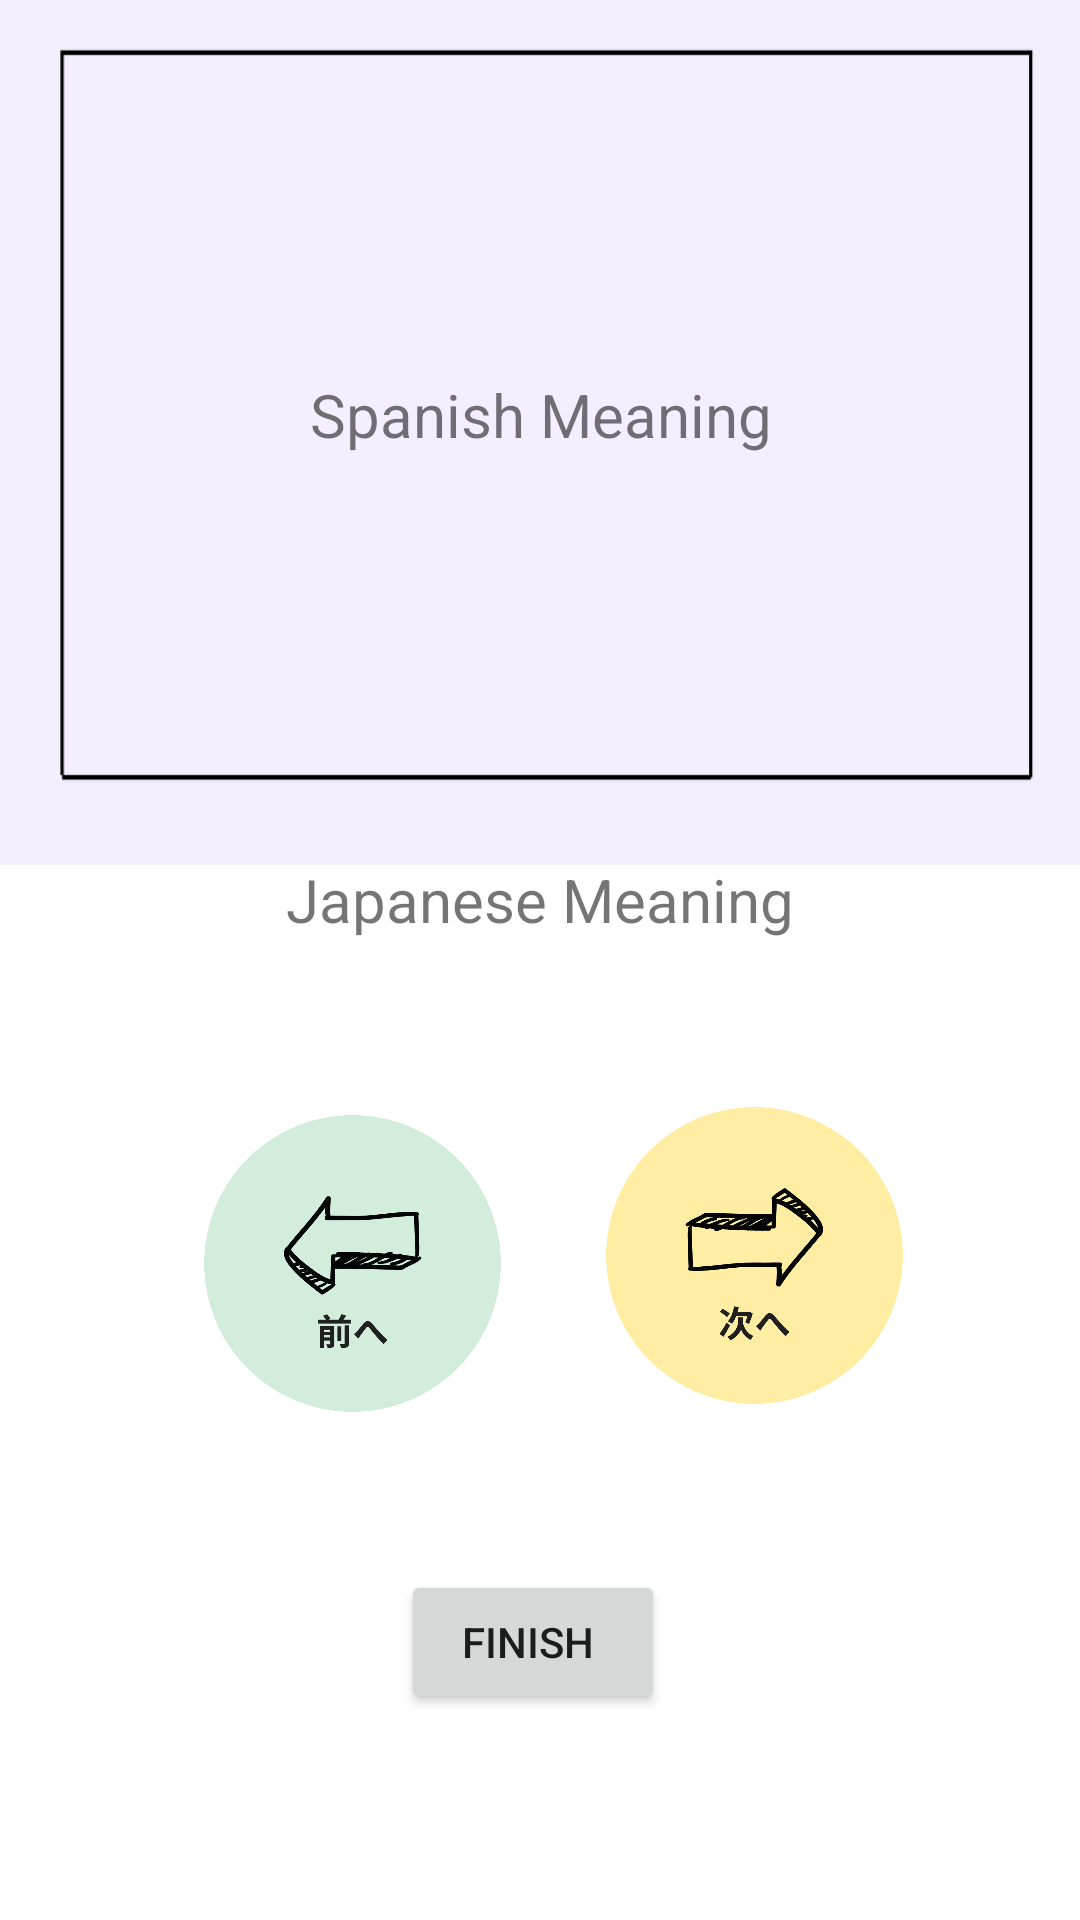

Layout XML and referenced resources for this Android screen:
<!-- AndroidManifest.xml: application theme Theme.Esupanoru -->
<!-- res/layout/activity_practice.xml -->
<?xml version="1.0" encoding="utf-8"?>
<androidx.constraintlayout.widget.ConstraintLayout xmlns:android="http://schemas.android.com/apk/res/android"
    xmlns:app="http://schemas.android.com/apk/res-auto"
    xmlns:tools="http://schemas.android.com/tools"
    android:layout_width="match_parent"
    android:layout_height="match_parent"
    tools:context=".Practice">

    <FrameLayout
        android:id="@+id/testCard"
        android:layout_width="367dp"
        android:layout_height="300dp"
        android:layout_marginStart="22dp"
        android:layout_marginTop="49dp"
        android:layout_marginEnd="22dp"
        android:layout_marginBottom="50dp"
        android:background="@drawable/background"
        app:layout_constraintBottom_toTopOf="@+id/japaneseMeaning"
        app:layout_constraintEnd_toEndOf="parent"
        app:layout_constraintStart_toStartOf="parent"
        app:layout_constraintTop_toTopOf="parent">

        <TextView
            android:id="@+id/test_question"
            android:layout_width="wrap_content"
            android:layout_height="wrap_content"
            android:layout_gravity="center|center_horizontal|center_vertical"
            android:gravity="center|center_horizontal|center_vertical"
            android:text="@string/SpanishM"
            android:textSize="20sp" />
    </FrameLayout>

    <ImageView
        android:id="@+id/back"
        android:layout_width="115dp"
        android:layout_height="135dp"
        android:layout_marginStart="60dp"
        android:layout_marginTop="31dp"
        android:layout_marginBottom="152dp"
        app:layout_constraintBottom_toBottomOf="parent"
        app:layout_constraintStart_toStartOf="parent"
        app:layout_constraintTop_toBottomOf="@+id/japaneseMeaning"
        app:srcCompat="@drawable/back" />

    <Button
        android:id="@+id/finishButton"
        android:layout_width="wrap_content"
        android:layout_height="wrap_content"
        android:layout_marginStart="156dp"
        android:layout_marginTop="9dp"
        android:layout_marginEnd="161dp"
        android:layout_marginBottom="43dp"
        android:text="Finish "
        app:layout_constraintBottom_toBottomOf="parent"
        app:layout_constraintEnd_toEndOf="parent"
        app:layout_constraintStart_toStartOf="parent"
        app:layout_constraintTop_toBottomOf="@+id/back" />

    <ImageView
        android:id="@+id/next"
        android:layout_width="115dp"
        android:layout_height="131dp"
        android:layout_marginStart="68dp"
        android:layout_marginEnd="51dp"
        android:layout_marginBottom="156dp"
        app:layout_constraintBottom_toBottomOf="parent"
        app:layout_constraintEnd_toEndOf="parent"
        app:layout_constraintHorizontal_bias="1.0"
        app:layout_constraintStart_toEndOf="@+id/back"
        app:srcCompat="@drawable/next" />

    <TextView
        android:id="@+id/japaneseMeaning"
        android:layout_width="287dp"
        android:layout_height="46dp"
        android:layout_marginStart="62dp"
        android:layout_marginEnd="62dp"
        android:layout_marginBottom="30dp"
        android:gravity="center|center_horizontal"
        android:text="@string/japaneseM"
        android:textSize="20sp"
        app:layout_constraintBottom_toTopOf="@+id/next"
        app:layout_constraintEnd_toEndOf="parent"
        app:layout_constraintStart_toStartOf="parent" />

</androidx.constraintlayout.widget.ConstraintLayout>
<!-- resources referenced by this layout -->
<resources>
  <!-- drawable back: png bitmap (drawable, 41203 bytes) -->
  <!-- drawable background: png bitmap (drawable, 5648 bytes) -->
  <!-- drawable next: png bitmap (drawable, 43116 bytes) -->
  <string name="SpanishM">Spanish Meaning</string>
  <string name="japaneseM">Japanese Meaning</string>
  <style name="Theme.Esupanoru" parent="Theme.MaterialComponents.DayNight.DarkActionBar">
          
          <item name="colorPrimary">@color/purple_500</item>
          <item name="colorPrimaryVariant">@color/purple_700</item>
          <item name="colorOnPrimary">@color/white</item>
          
          <item name="colorSecondary">@color/teal_200</item>
          <item name="colorSecondaryVariant">@color/teal_700</item>
          <item name="colorOnSecondary">@color/black</item>
          
          <item name="android:statusBarColor">?attr/colorPrimaryVariant</item>
          
      </style>
  <color name="purple_500">#00BCD4</color>
  <color name="purple_700">#CC90D6</color>
  <color name="white">#FFFFFFFF</color>
  <color name="teal_200">#FF03DAC5</color>
  <color name="teal_700">#FF018786</color>
  <color name="black">#FF000000</color>
</resources>
